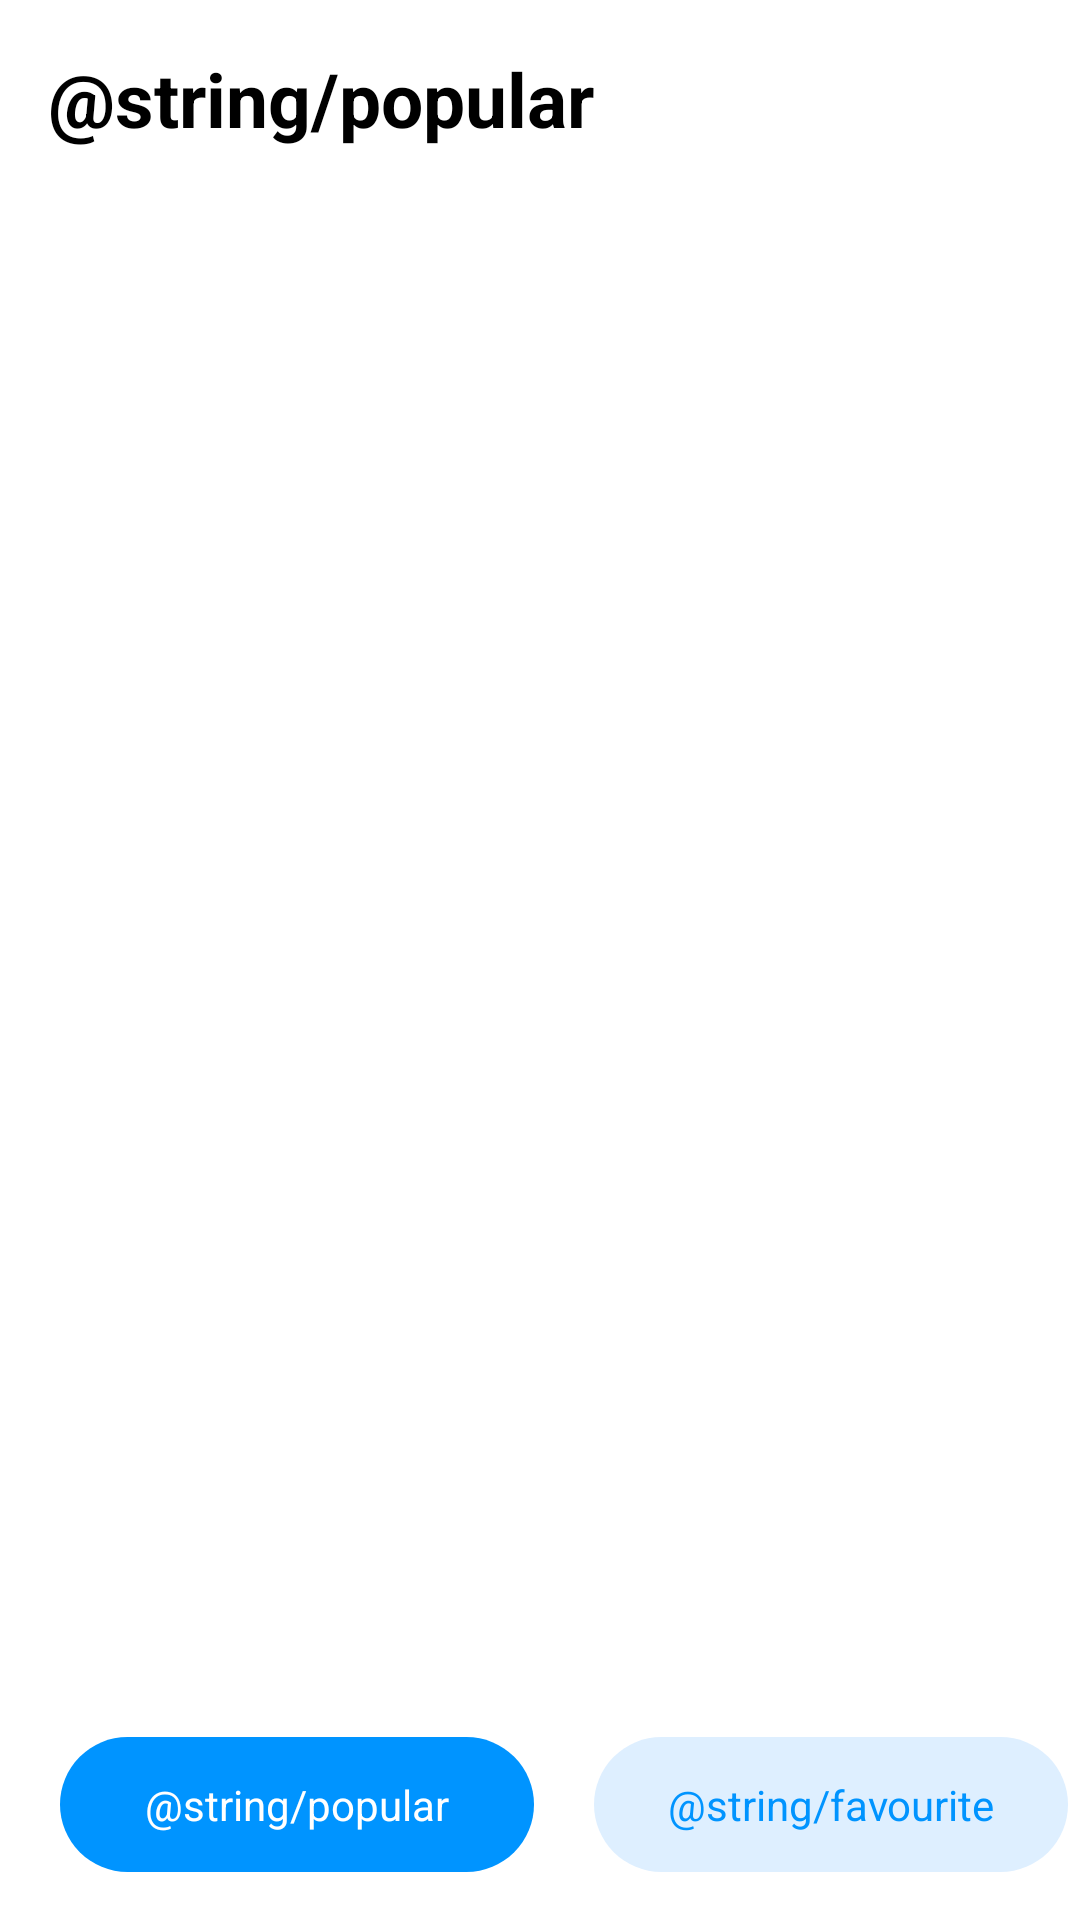

Android layout source for this screen:
<!-- AndroidManifest.xml: application theme Theme.MoviesForFintech -->
<!-- res/layout/fragment_films_list.xml -->
<?xml version="1.0" encoding="utf-8"?>
<androidx.constraintlayout.widget.ConstraintLayout xmlns:android="http://schemas.android.com/apk/res/android"
    xmlns:app="http://schemas.android.com/apk/res-auto"
    xmlns:tools="http://schemas.android.com/tools"
    android:layout_width="match_parent"
    android:layout_height="match_parent"
    tools:context=".presentation.fragment.PopularFilmsFragment">

    <TextView
        android:id="@+id/textViewPageTitle"
        android:layout_width="0dp"
        android:layout_height="wrap_content"
        android:layout_margin="16dp"
        android:gravity="center"
        android:text="@string/popular"
        android:textColor="@color/black"
        android:textSize="25sp"
        android:textStyle="bold"
        app:layout_constraintStart_toStartOf="parent"
        app:layout_constraintTop_toTopOf="parent" />

    <androidx.recyclerview.widget.RecyclerView
        android:id="@+id/recyclerViewList"
        android:layout_width="match_parent"
        android:layout_height="0dp"
        android:layout_marginTop="8dp"
        android:layout_marginBottom="24dp"
        android:orientation="vertical"
        app:layoutManager="androidx.recyclerview.widget.LinearLayoutManager"
        app:layout_constraintBottom_toTopOf="@id/textViewButtonFavourite"
        app:layout_constraintStart_toStartOf="parent"
        app:layout_constraintTop_toBottomOf="@id/textViewPageTitle"
        tools:listitem="@layout/film_item" />

    <TextView
        android:id="@+id/textViewButtonPopular"
        android:layout_width="wrap_content"
        android:layout_height="wrap_content"
        android:layout_margin="16dp"
        android:background="@drawable/button_shape"
        android:backgroundTint="@color/background_button_on"
        android:gravity="center"
        android:text="@string/popular"
        android:textColor="@color/text_button_on"
        android:textSize="14sp"
        app:layout_constraintBottom_toBottomOf="parent"
        app:layout_constraintEnd_toStartOf="@+id/textViewButtonFavourite"
        app:layout_constraintStart_toStartOf="parent" />

    <TextView
        android:id="@+id/textViewButtonFavourite"
        android:layout_width="wrap_content"
        android:layout_height="wrap_content"
        android:background="@drawable/button_shape"
        android:backgroundTint="@color/background_button_off"
        android:gravity="center"
        android:text="@string/favourite"
        android:textColor="@color/text_button_off"
        android:textSize="14sp"
        app:layout_constraintBottom_toBottomOf="@id/textViewButtonPopular"
        app:layout_constraintEnd_toEndOf="parent"
        app:layout_constraintStart_toEndOf="@+id/textViewButtonPopular" />

    <ProgressBar
        android:id="@+id/progressBar"
        android:layout_width="wrap_content"
        android:layout_height="wrap_content"
        android:visibility="gone"
        app:layout_constraintBottom_toBottomOf="parent"
        app:layout_constraintEnd_toEndOf="parent"
        app:layout_constraintStart_toStartOf="parent"
        app:layout_constraintTop_toTopOf="parent"
        tools:visibility="visible" />

</androidx.constraintlayout.widget.ConstraintLayout>
<!-- res/layout/film_item.xml (included above) -->
<?xml version="1.0" encoding="utf-8"?>
<androidx.cardview.widget.CardView xmlns:android="http://schemas.android.com/apk/res/android"
    xmlns:app="http://schemas.android.com/apk/res-auto"
    xmlns:tools="http://schemas.android.com/tools"
    android:layout_width="match_parent"
    android:layout_height="wrap_content"
    app:cardCornerRadius="15dp"
    app:cardElevation="4dp"
    app:cardUseCompatPadding="true">

    <androidx.constraintlayout.widget.ConstraintLayout
        android:layout_width="match_parent"
        android:layout_height="wrap_content">

        <ImageView
            android:id="@+id/imageViewPoster"
            android:layout_width="wrap_content"
            android:layout_height="wrap_content"
            android:layout_margin="15dp"
            android:adjustViewBounds="true"
            android:contentDescription="@string/poster"
            android:maxHeight="63dp"
            app:layout_constraintBottom_toBottomOf="parent"
            app:layout_constraintStart_toStartOf="parent"
            app:layout_constraintTop_toTopOf="parent"
            tools:src="@tools:sample/avatars" />

        <TextView
            android:id="@+id/textViewName"
            android:layout_width="0dp"
            android:layout_height="wrap_content"
            android:layout_marginStart="15dp"
            android:layout_marginTop="9dp"
            android:layout_marginEnd="15dp"
            android:textColor="?colorPrimary"
            android:textSize="16sp"
            app:layout_constraintEnd_toStartOf="@id/imageViewStar"
            app:layout_constraintStart_toEndOf="@id/imageViewPoster"
            app:layout_constraintTop_toTopOf="@id/imageViewPoster"
            tools:text="@tools:sample/full_names" />

        <TextView
            android:id="@+id/textGenreYear"
            android:layout_width="0dp"
            android:layout_height="wrap_content"
            android:layout_marginTop="8dp"
            android:textColor="?colorPrimaryVariant"
            android:textSize="14sp"
            app:layout_constraintEnd_toEndOf="@id/textViewName"
            app:layout_constraintStart_toStartOf="@id/textViewName"
            app:layout_constraintTop_toBottomOf="@id/textViewName"
            tools:text="@tools:sample/cities" />

        <ImageView
            android:id="@+id/imageViewStar"
            android:layout_width="wrap_content"
            android:layout_height="wrap_content"
            android:layout_marginEnd="15dp"
            android:backgroundTint="@color/background_button_on"
            android:contentDescription="@string/star"
            android:src="@drawable/star"
            app:layout_constraintEnd_toEndOf="parent"
            app:layout_constraintTop_toTopOf="@id/textViewName" />

    </androidx.constraintlayout.widget.ConstraintLayout>

</androidx.cardview.widget.CardView>
<!-- resources referenced by this layout -->
<resources>
  <color name="background_button_off">#DEEFFF</color>
  <color name="background_button_on">#0094FF</color>
  <color name="black">#FF000000</color>
  <color name="text_button_off">#0094FF</color>
  <color name="text_button_on">#FFFFFF</color>
  <!-- drawable button_shape (drawable) -->
  <?xml version="1.0" encoding="utf-8"?>
  <shape xmlns:android="http://schemas.android.com/apk/res/android" android:shape="rectangle" >
      <corners
          android:topLeftRadius="100dp"
          android:topRightRadius="100dp"
          android:bottomLeftRadius="100dp"
          android:bottomRightRadius="100dp"
          />
      <size
          android:width="158dp"
          android:height="45dp"
          />
  </shape>
  <style name="Theme.MoviesForFintech" parent="Theme.MaterialComponents.DayNight.NoActionBar">
          
          <item name="colorPrimary">@color/black</item>
          <item name="colorPrimaryVariant">@color/gray</item>
          <item name="colorOnPrimary">@color/white</item>
          
          <item name="colorSecondary">@color/teal_200</item>
          <item name="colorSecondaryVariant">@color/teal_700</item>
          <item name="colorOnSecondary">@color/black</item>
          
          <item name="android:statusBarColor">?attr/colorPrimaryVariant</item>
          
      </style>
  <color name="gray">#FF666666</color>
  <color name="white">#FFFFFFFF</color>
  <color name="teal_200">#FF03DAC5</color>
  <color name="teal_700">#FF018786</color>
</resources>
